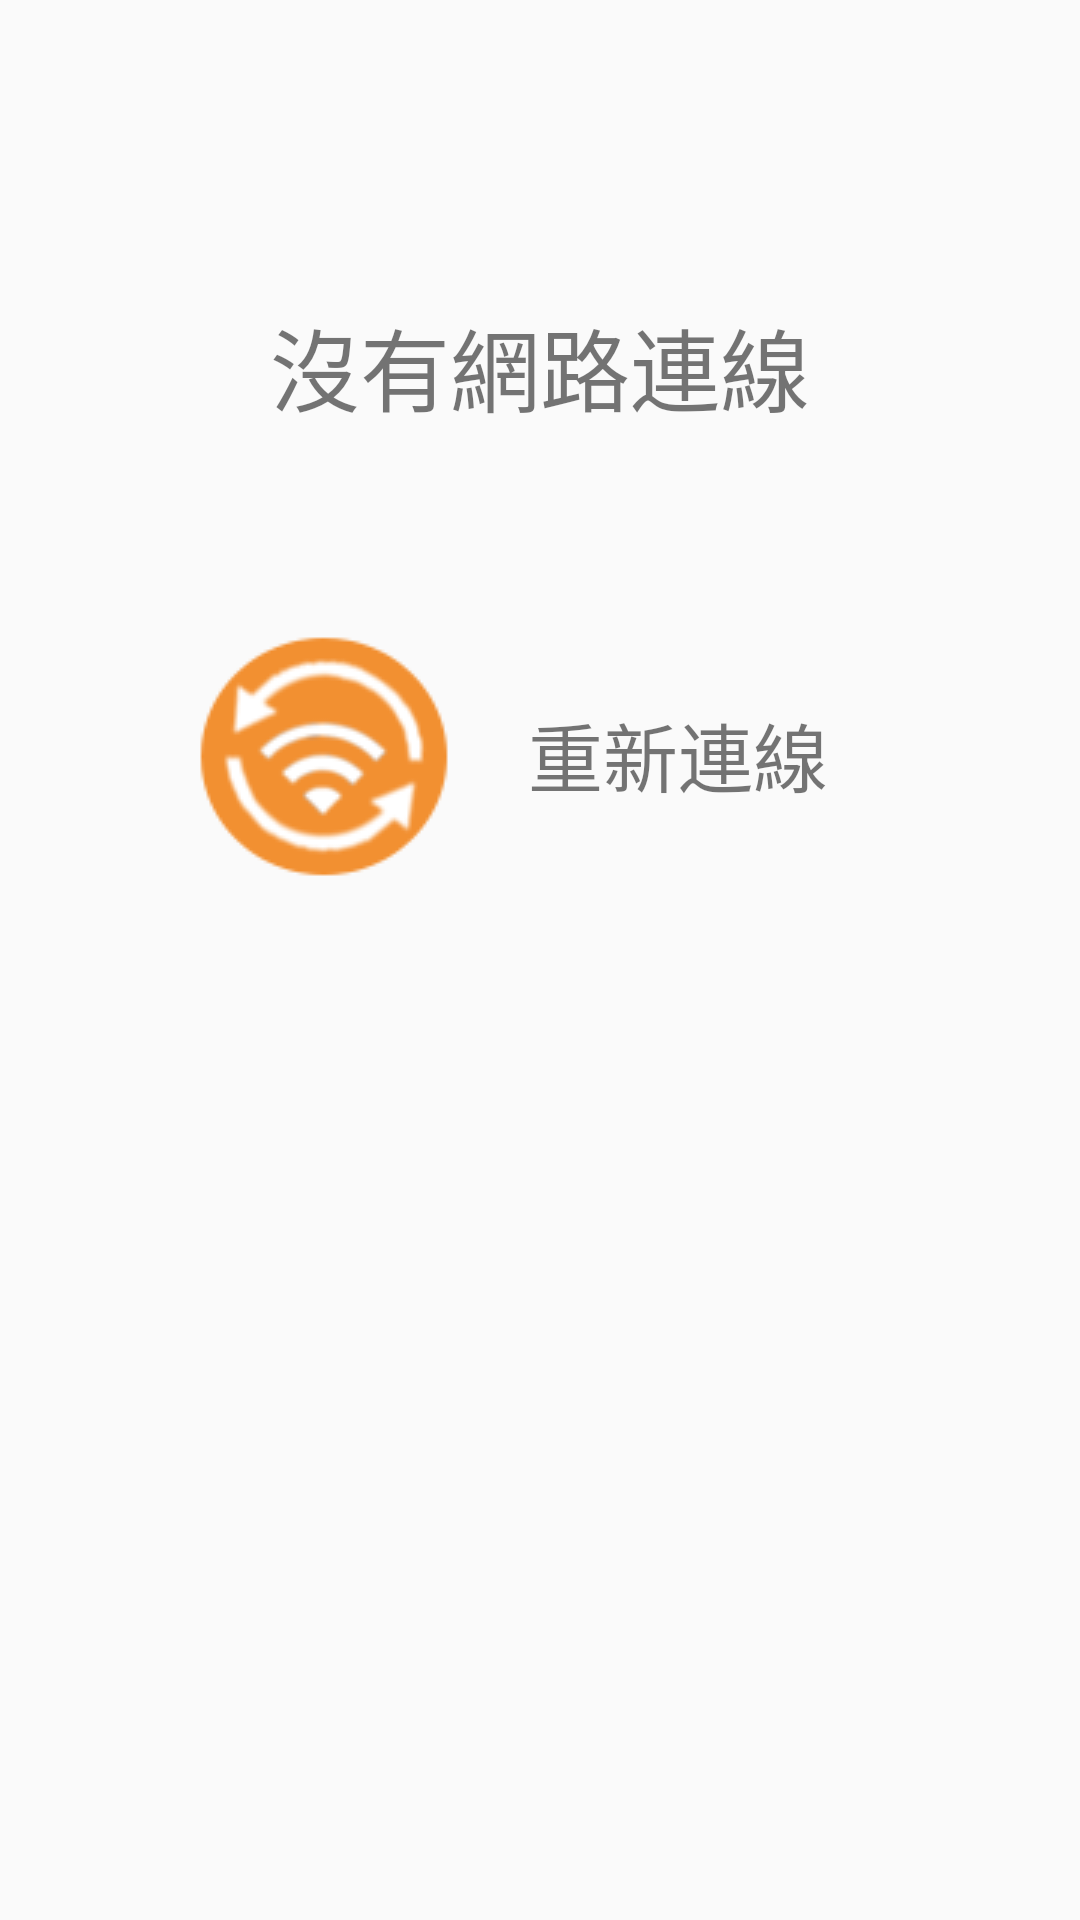

Produce the Android XML layout that renders to this screen, including the resource entries it uses.
<!-- AndroidManifest.xml: application theme AppTheme -->
<!-- res/layout/fragment_re_link.xml -->
<FrameLayout xmlns:android="http://schemas.android.com/apk/res/android"
    xmlns:app="http://schemas.android.com/apk/res-auto"
    xmlns:tools="http://schemas.android.com/tools"
    android:layout_width="match_parent"
    android:layout_height="match_parent"
    tools:context="com.tsai.congroup.ReLinkFragment">

    

    <LinearLayout
        android:layout_width="match_parent"
        android:layout_height="match_parent"
        android:orientation="vertical">

        <TextView
            android:layout_width="wrap_content"
            android:layout_height="wrap_content"
            android:layout_gravity="center"
            android:layout_marginTop="100dp"
            android:text="沒有網路連線"
            android:textSize="30sp" />

        <LinearLayout
            android:id="@+id/ll_ReLink"
            android:layout_width="match_parent"
            android:layout_height="wrap_content"
            android:layout_marginTop="60dp"
            android:orientation="horizontal">

            <ImageView
                android:id="@+id/imageButton"
                android:layout_width="wrap_content"
                android:layout_height="wrap_content"
                android:layout_marginLeft="60dp"
                android:background="@color/colorTransparent"
                app:srcCompat="@drawable/relink" />

            <TextView
                android:layout_width="wrap_content"
                android:layout_height="wrap_content"
                android:layout_gravity="center"
                android:layout_marginLeft="20dp"
                android:text="重新連線"
                android:textSize="25sp" />
        </LinearLayout>


    </LinearLayout>
</FrameLayout>
<!-- resources referenced by this layout -->
<resources>
  <color name="colorTransparent">#00000000</color>
  <!-- drawable relink: png bitmap (drawable, 6940 bytes) -->
  <style name="AppTheme" parent="Theme.AppCompat.Light.NoActionBar">
          
          
          <item name="colorPrimaryDark">@color/colorOrange</item>
      </style>
  <color name="colorOrange">#FF8800</color>
</resources>
